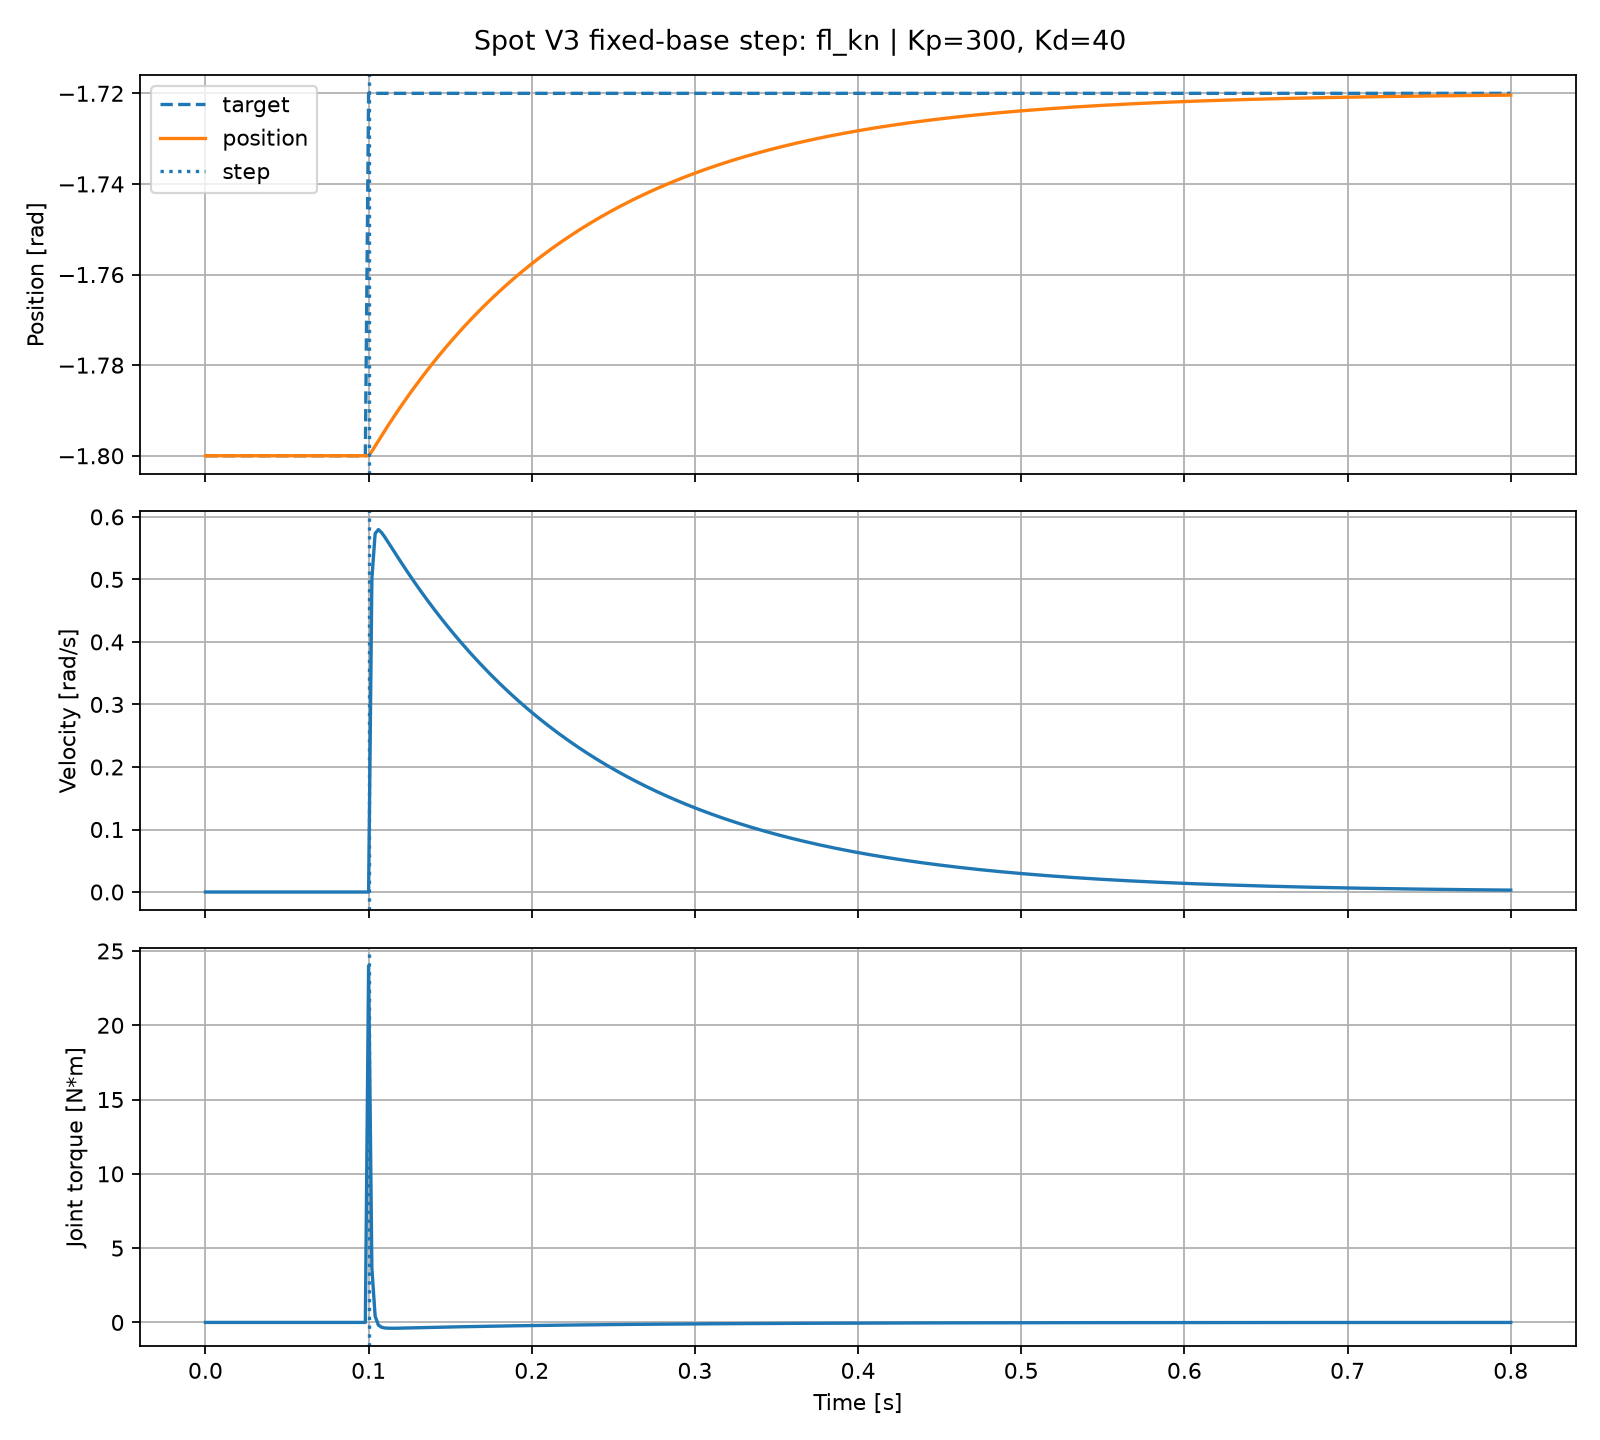

The data file committed next to this chart (first rows):
time_s, target_rad, position_rad, velocity_rad_s, joint_torque_nm
0.0, -1.8, -1.8, 0.0, 0.0
0.002, -1.8, -1.8, 0.0, 0.0
0.004, -1.8, -1.8, 0.0, 0.0
0.006, -1.8, -1.8, 0.0, 0.0
0.008, -1.8, -1.8, 0.0, 0.0
0.01, -1.8, -1.8, 0.0, 0.0
0.012, -1.8, -1.8, 0.0, 0.0
0.014, -1.8, -1.8, 0.0, 0.0
0.016, -1.8, -1.8, 0.0, 0.0
0.018, -1.8, -1.8, 0.0, 0.0
0.02, -1.8, -1.8, 0.0, 0.0
0.022, -1.8, -1.8, 0.0, 0.0
0.024, -1.8, -1.8, 0.0, 0.0
0.026, -1.8, -1.8, 0.0, 0.0
0.028, -1.8, -1.8, 0.0, 0.0
0.03, -1.8, -1.8, 0.0, 0.0
0.032, -1.8, -1.8, 0.0, 0.0
0.034, -1.8, -1.8, 0.0, 0.0
0.036, -1.8, -1.8, 0.0, 0.0
0.038, -1.8, -1.8, 0.0, 0.0
0.04, -1.8, -1.8, 0.0, 0.0
0.042, -1.8, -1.8, 0.0, 0.0
0.044, -1.8, -1.8, 0.0, 0.0
0.046, -1.8, -1.8, 0.0, 0.0
0.048, -1.8, -1.8, 0.0, 0.0
0.05, -1.8, -1.8, 0.0, 0.0
0.052, -1.8, -1.8, 0.0, 0.0
0.054, -1.8, -1.8, 0.0, 0.0
0.056, -1.8, -1.8, 0.0, 0.0
0.058, -1.8, -1.8, 0.0, 0.0
0.06, -1.8, -1.8, 0.0, 0.0
0.062, -1.8, -1.8, 0.0, 0.0
0.064, -1.8, -1.8, 0.0, 0.0
0.066, -1.8, -1.8, 0.0, 0.0
0.068, -1.8, -1.8, 0.0, 0.0
0.07, -1.8, -1.8, 0.0, 0.0
0.072, -1.8, -1.8, 0.0, 0.0
0.074, -1.8, -1.8, 0.0, 0.0
0.076, -1.8, -1.8, 0.0, 0.0
0.078, -1.8, -1.8, 0.0, 0.0
0.08, -1.8, -1.8, 0.0, 0.0
0.082, -1.8, -1.8, 0.0, 0.0
0.084, -1.8, -1.8, 0.0, 0.0
0.086, -1.8, -1.8, 0.0, 0.0
0.088, -1.8, -1.8, 0.0, 0.0
0.09, -1.8, -1.8, 0.0, 0.0
0.092, -1.8, -1.8, 0.0, 0.0
0.094, -1.8, -1.8, 0.0, 0.0
0.096, -1.8, -1.8, 0.0, 0.0
0.098, -1.8, -1.8, 0.0, 0.0
0.1, -1.72, -1.8, 0.0, 24.0
0.102, -1.72, -1.799, 0.5013, 3.649
0.104, -1.72, -1.798, 0.5733, 0.4216
0.106, -1.72, -1.797, 0.5797, -0.1799
0.108, -1.72, -1.796, 0.5747, -0.3273
0.11, -1.72, -1.794, 0.5674, -0.374
0.112, -1.72, -1.793, 0.5594, -0.39
0.114, -1.72, -1.792, 0.5512, -0.394
0.116, -1.72, -1.791, 0.5431, -0.3928
0.118, -1.72, -1.79, 0.535, -0.3892
... 341 more rows
